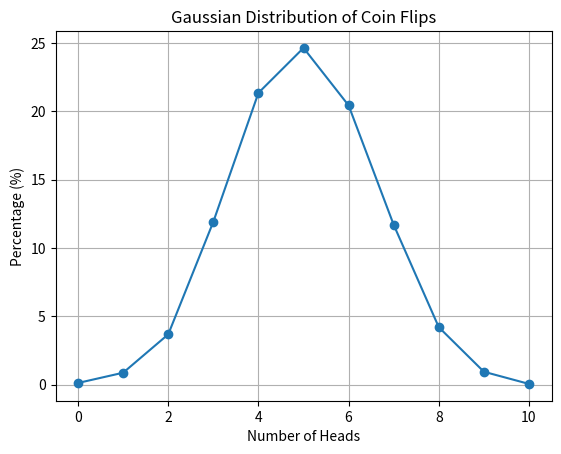

Write Python code to recreate this figure.
import random
import matplotlib.pyplot as plt


def flip_coin() -> dict:
    total_trials = 10000
    flips_per_trial = 10
    results = {i: 0 for i in range(flips_per_trial + 1)}

    for _ in range(total_trials):
        heads_count = sum(random.random() < 0.5 for _ in range(flips_per_trial))
        results[heads_count] += 1

    # Converte contagem absoluta para porcentagem
    return {
        key: (value / total_trials) * 100 
        for key, value in results.items()
    }


def draw_gaussian_distribution_graph() -> None:
    data = flip_coin()
    
    x_values = list(data.keys())
    y_values = list(data.values())

    plt.plot(x_values, y_values, marker="o")
    plt.title("Gaussian Distribution of Coin Flips")
    plt.xlabel("Number of Heads")
    plt.ylabel("Percentage (%)")
    plt.grid(True)
    plt.show()


if __name__ == "__main__":
    # Exemplo de saída do dicionário
    print(flip_coin())
    # Chama a função para desenhar o gráfico
    draw_gaussian_distribution_graph()
